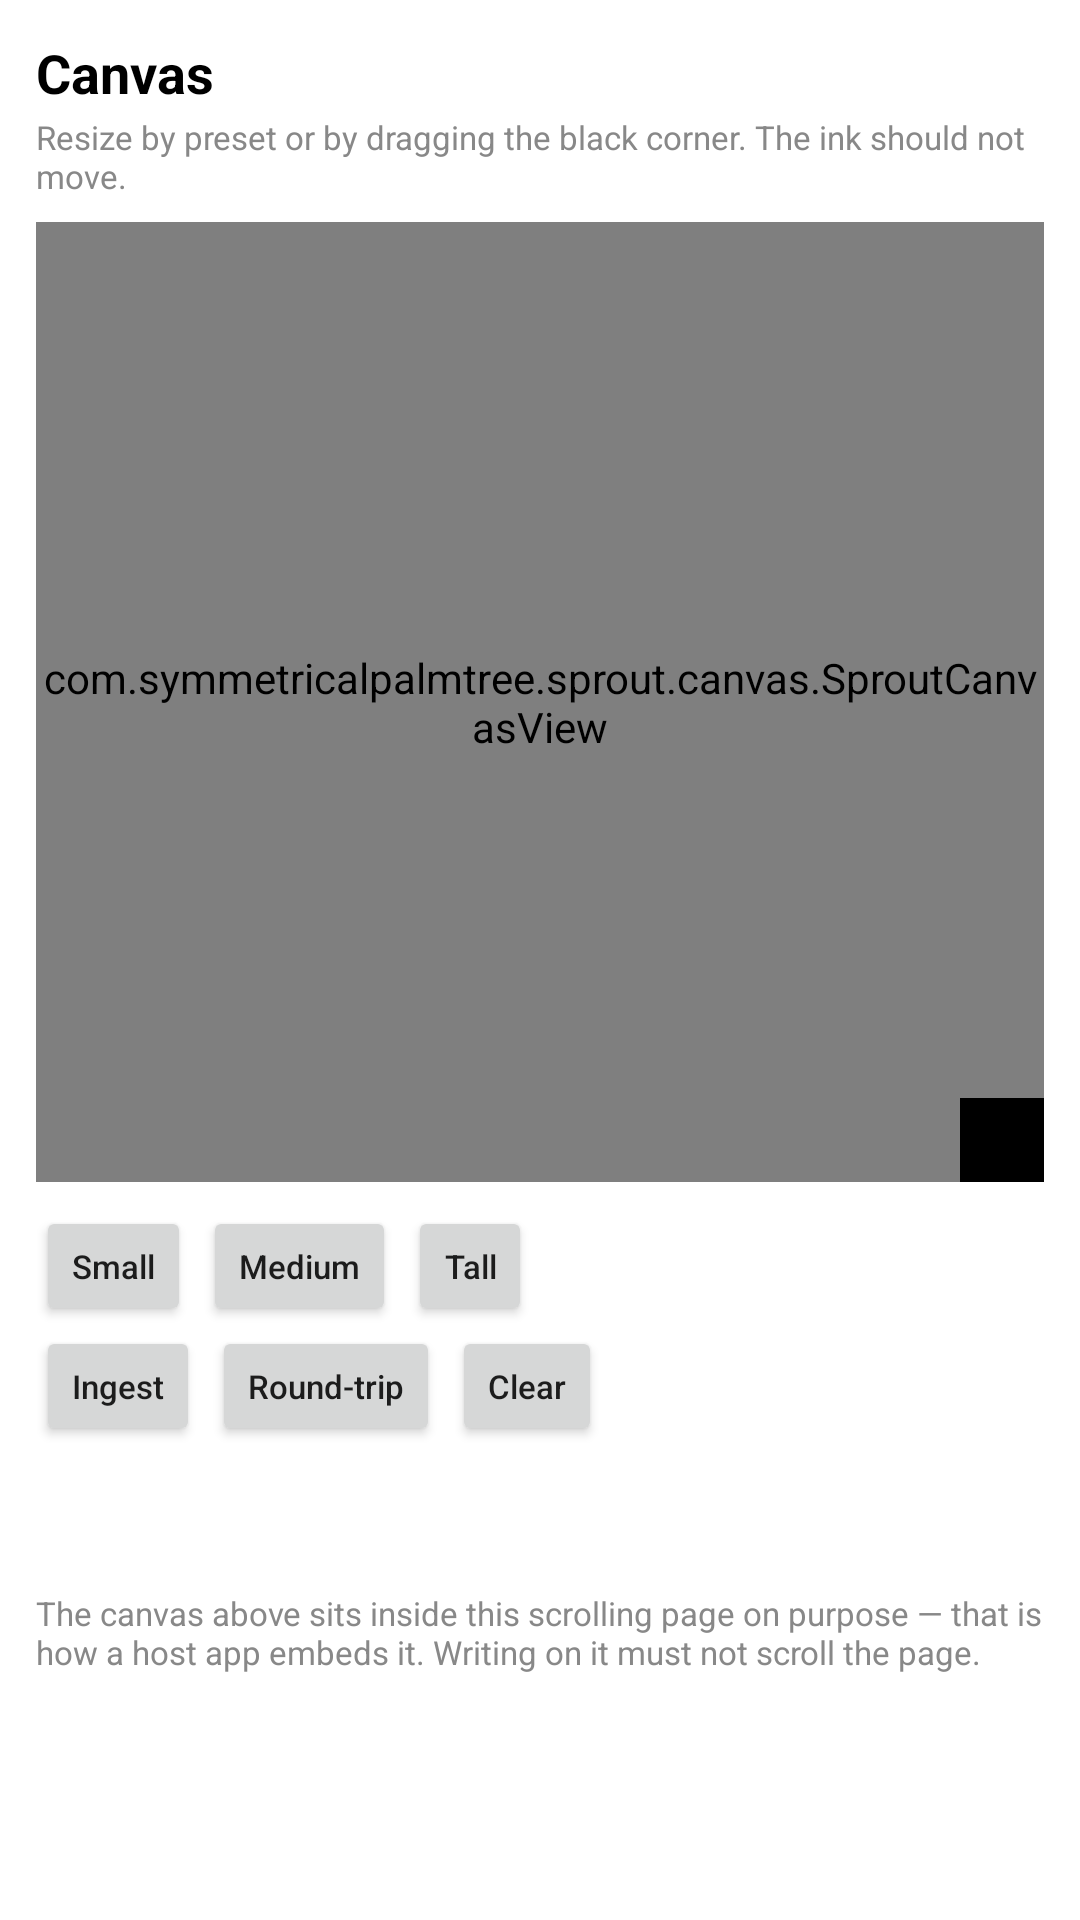

Write the Android layout XML for this screen, with the resource values it uses.
<!-- AndroidManifest.xml: application theme Theme.SproutCanvasLab -->
<!-- res/layout/activity_canvas_lab.xml -->
<?xml version="1.0" encoding="utf-8"?>
<ScrollView xmlns:android="http://schemas.android.com/apk/res/android"
    android:layout_width="match_parent"
    android:layout_height="match_parent"
    android:background="@color/paper_white">

    <LinearLayout
        android:layout_width="match_parent"
        android:layout_height="wrap_content"
        android:orientation="vertical"
        android:padding="12dp">

        <TextView
            android:layout_width="wrap_content"
            android:layout_height="wrap_content"
            android:text="@string/screen_canvas"
            android:textColor="@color/ink_black"
            android:textSize="18sp"
            android:textStyle="bold" />

        <TextView
            style="@style/LabHint"
            android:text="@string/canvas_hint" />

        
        <FrameLayout
            android:id="@+id/canvasContainer"
            android:layout_width="match_parent"
            android:layout_height="320dp"
            android:layout_marginTop="8dp"
            android:background="@drawable/canvas_frame">

            <com.symmetricalpalmtree.sprout.canvas.SproutCanvasView
                android:id="@+id/canvas"
                android:layout_width="match_parent"
                android:layout_height="match_parent" />

            <View
                android:id="@+id/resizeHandle"
                android:layout_width="28dp"
                android:layout_height="28dp"
                android:layout_gravity="bottom|end"
                android:background="@color/ink_black"
                android:contentDescription="@string/resize_handle" />
        </FrameLayout>

        <LinearLayout
            android:layout_width="match_parent"
            android:layout_height="wrap_content"
            android:layout_marginTop="8dp"
            android:orientation="horizontal">

            <Button
                android:id="@+id/sizeSmall"
                style="@style/LabCompactButton"
                android:text="@string/size_small" />

            <Button
                android:id="@+id/sizeMedium"
                style="@style/LabCompactButton"
                android:text="@string/size_medium" />

            <Button
                android:id="@+id/sizeTall"
                style="@style/LabCompactButton"
                android:text="@string/size_tall" />
        </LinearLayout>

        <LinearLayout
            android:layout_width="match_parent"
            android:layout_height="wrap_content"
            android:orientation="horizontal">

            <Button
                android:id="@+id/ingestButton"
                style="@style/LabCompactButton"
                android:text="@string/action_ingest" />

            <Button
                android:id="@+id/roundTripButton"
                style="@style/LabCompactButton"
                android:text="@string/action_round_trip" />

            <Button
                android:id="@+id/clearButton"
                style="@style/LabCompactButton"
                android:text="@string/action_clear" />
        </LinearLayout>

        <TextView
            android:id="@+id/canvasStatus"
            android:layout_width="match_parent"
            android:layout_height="wrap_content"
            android:layout_marginTop="8dp"
            android:fontFamily="monospace"
            android:textColor="@color/ink_black"
            android:textIsSelectable="true"
            android:textSize="12sp" />

        
        <TextView
            style="@style/LabHint"
            android:layout_marginTop="24dp"
            android:text="@string/canvas_scroll_note" />
    </LinearLayout>
</ScrollView>
<!-- resources referenced by this layout -->
<resources>
  <color name="ink_black">#FF000000</color>
  <color name="paper_white">#FFFFFFFF</color>
  <!-- drawable canvas_frame (drawable) -->
  <?xml version="1.0" encoding="utf-8"?>
  <shape xmlns:android="http://schemas.android.com/apk/res/android"
      android:shape="rectangle">
      <solid android:color="@color/paper_white" />
      <stroke
          android:width="1dp"
          android:color="@color/ink_light" />
  </shape>
  <string name="action_clear">Clear</string>
  <string name="action_ingest">Ingest</string>
  <string name="action_round_trip">Round-trip</string>
  <string name="canvas_hint">Resize by preset or by dragging the black corner. The ink should not move.</string>
  <string name="canvas_scroll_note">The canvas above sits inside this scrolling page on purpose — that is how a host app embeds it. Writing on it must not scroll the page.</string>
  <string name="resize_handle">Resize the canvas</string>
  <string name="screen_canvas">Canvas</string>
  <string name="size_medium">Medium</string>
  <string name="size_small">Small</string>
  <string name="size_tall">Tall</string>
  <style name="LabCompactButton">
          <item name="android:layout_width">wrap_content</item>
          <item name="android:layout_height">40dp</item>
          <item name="android:layout_marginEnd">4dp</item>
          <item name="android:minWidth">0dp</item>
          <item name="android:paddingStart">12dp</item>
          <item name="android:paddingEnd">12dp</item>
          <item name="android:textAllCaps">false</item>
          <item name="android:textSize">11sp</item>
      </style>
  <style name="LabHint">
          <item name="android:layout_width">match_parent</item>
          <item name="android:layout_height">wrap_content</item>
          <item name="android:layout_marginTop">2dp</item>
          <item name="android:textColor">@color/ink_light</item>
          <item name="android:textSize">11sp</item>
      </style>
  <style name="Theme.SproutCanvasLab" parent="Theme.AppCompat.Light.NoActionBar">
          <item name="android:windowBackground">@color/paper_white</item>
          <item name="android:statusBarColor">@color/paper_white</item>
          <item name="android:windowLightStatusBar">true</item>
      </style>
  <color name="ink_light">#FF888888</color>
</resources>
